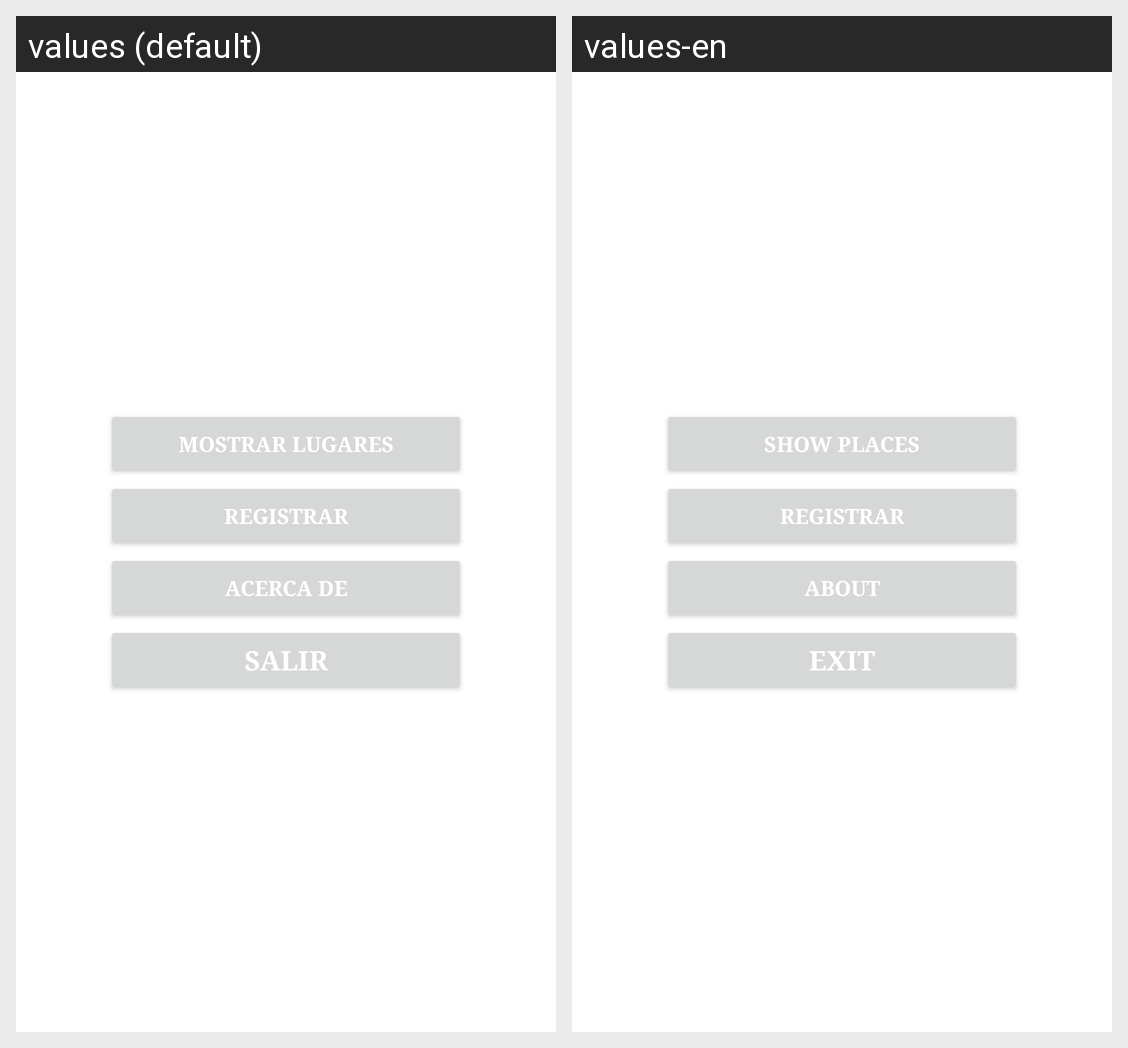

The same Android screen rendered under two of its app's locales, left to right. List the strings drawn on it with the default value and each locale's translation.
Android screen res/layout/activity_main.xml rendered under 2 locales, left to right: values (default), values-en. Device: Nexus 5 (rendered at 1080×1920; each locale shown at half size, 540×960, under a caption strip naming it); theme Theme.MisLugares.
Strings drawn on this screen, with the default value and each locale's value (text and hints the layout hard-codes, and strings that could not be matched under every locale, appear in the picture but are not listed):

mostrar
  values: MOSTRAR LUGARES
  values-en: Show Places

registrar
  values: Registrar
  values-en: Registrar  [not translated; the default value is used]

acerca_de
  values: ACERCA DE
  values-en: About

salir
  values: SALIR
  values-en: Exit
